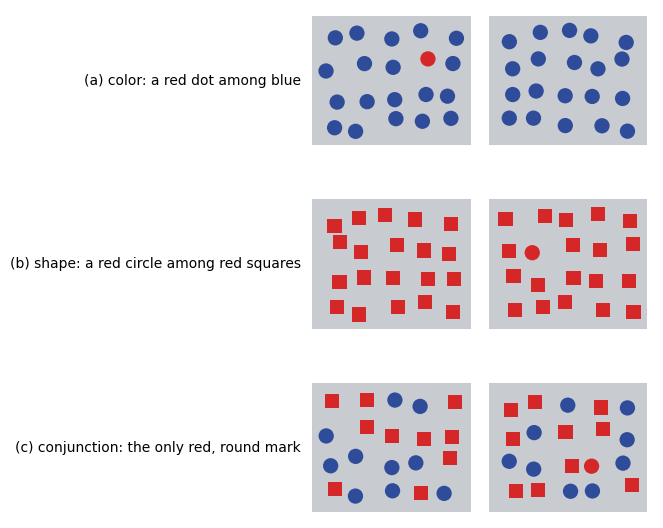

Write Python code to recreate this figure.
# --- Match LaTeX document: Times New Roman, 10pt, textwidth=7in ---
# The three pre-attentive search demonstrations, posed the way the DLI human-
# perception slides pose them: each row is a left/right pair, and the reader is
# asked which side holds the odd mark. A single-feature target (color, shape) is
# found before the eye moves, however many marks are present; the conjunction
# target (red AND round) has to be searched item by item.
import numpy as np
import matplotlib.pyplot as plt
from matplotlib.patches import Circle, Rectangle

plt.rcParams.update({
    'font.family': 'serif',
    'font.serif': ['Times New Roman'],
    'font.size': 10,
    'axes.titlesize': 10,
    'axes.labelsize': 10,
    'mathtext.fontset': 'cm',
})

C_TARGET = '#D62728'      # red target, as on the slides
C_BLUE = '#2E4C99'        # distractor blue
FIELD_BG = '#C8CCD0'      # gray field background, as on the slides

N = 20                    # marks per field
rng = np.random.default_rng(7)


NX, NY = 5, 4                                 # field is a 5x4 grid, N = 20

# Interior slots only, so the target never lands on an edge (where it would be
# easy to find by position, or get clipped by the field border).
INTERIOR = [row * NX + col for row in range(1, NY - 1) for col in range(1, NX - 1)]


def field_positions(seed):
    """A jittered 5x4 grid, so density is even and the target is not found by a
    gap in the layout rather than by its feature."""
    r = np.random.default_rng(seed)
    gx, gy = np.meshgrid(np.arange(NX), np.arange(NY))
    pos = np.column_stack([gx.ravel(), gy.ravel()]).astype(float)
    pos += r.uniform(-0.24, 0.24, pos.shape)
    return pos


# Which side (0 = left, 1 = right) carries the target in each row.
target_side = [0, 1, 1]                       # matches image6/7/8 of the deck

R_DOT = 0.26              # mark radii in DATA units, so they never overflow the
H_SQ = 0.24               # field edge regardless of how the axes are scaled


def add_dot(ax, x, y, color):
    ax.add_patch(Circle((x, y), R_DOT, facecolor=color, edgecolor='none'))


def add_square(ax, x, y, color):
    ax.add_patch(Rectangle((x - H_SQ, y - H_SQ), 2 * H_SQ, 2 * H_SQ,
                           facecolor=color, edgecolor='none'))


# Each row is one axes holding two gray fields with a white gap between them,
# drawn as rectangles in data coordinates. Keeping both fields in a single axes
# means no mark ever sits on an axes boundary, so nothing is clipped to a sliver.
DX = 6.0                                      # x-offset of the right field
FW, FH = 5.4, 4.4                             # gray field width and height
FX0, FY0 = -0.7, -0.7                         # gray field lower-left (local)

fig, axes = plt.subplots(3, 1, figsize=(7.0, 6.6))
fig.subplots_adjust(hspace=0.30)

row_titles = [
    '(a) color: a red dot among blue',
    '(b) shape: a red circle among red squares',
    '(c) conjunction: the only red, round mark',
]


def draw_marks(ax, pos, tgt, row, off):
    if row == 0:
        # color: all blue dots; target dot is red.
        for i, (x, y) in enumerate(pos):
            add_dot(ax, x + off, y, C_TARGET if i == tgt else C_BLUE)
    elif row == 1:
        # shape: all red squares; target is a red circle.
        for i, (x, y) in enumerate(pos):
            if i == tgt:
                add_dot(ax, x + off, y, C_TARGET)
            else:
                add_square(ax, x + off, y, C_TARGET)
    else:
        # conjunction: blue circles + red squares; target is a red circle.
        is_square = rng.permutation(N) < N // 2       # ~half squares
        if tgt >= 0:
            is_square[tgt] = False                    # target is a circle
        for i, (x, y) in enumerate(pos):
            if i == tgt:
                add_dot(ax, x + off, y, C_TARGET)     # the only red, round mark
            elif is_square[i]:
                add_square(ax, x + off, y, C_TARGET)
            else:
                add_dot(ax, x + off, y, C_BLUE)


for row in range(3):
    ax = axes[row]
    for off in (0.0, DX):
        ax.add_patch(Rectangle((FX0 + off, FY0), FW, FH, facecolor=FIELD_BG,
                               edgecolor='none', zorder=0))
    for side in range(2):
        pos = field_positions(seed=100 * row + side)
        has_target = (side == target_side[row])
        tgt = int(rng.choice(INTERIOR)) if has_target else -1
        draw_marks(ax, pos, tgt, row, 0.0 if side == 0 else DX)

    ax.set_xlim(FX0 - 0.2, DX + FX0 + FW + 0.2)
    ax.set_ylim(FY0 - 0.2, FY0 + FH + 0.2)
    ax.set_aspect('equal')
    ax.axis('off')
    ax.text(-0.015, 0.5, row_titles[row], transform=ax.transAxes,
            ha='right', va='center')

basename = 'plot_preattentive'
plt.savefig(f'{basename}.pdf', bbox_inches='tight')
plt.savefig(f'{basename}.svg', bbox_inches='tight')
plt.savefig(f'{basename}.jpeg', dpi=300, bbox_inches='tight')
print(f'Saved {basename}.pdf, {basename}.svg, {basename}.jpeg')
print(f'{N} marks per field; target side per row (0=left,1=right): {target_side}')
